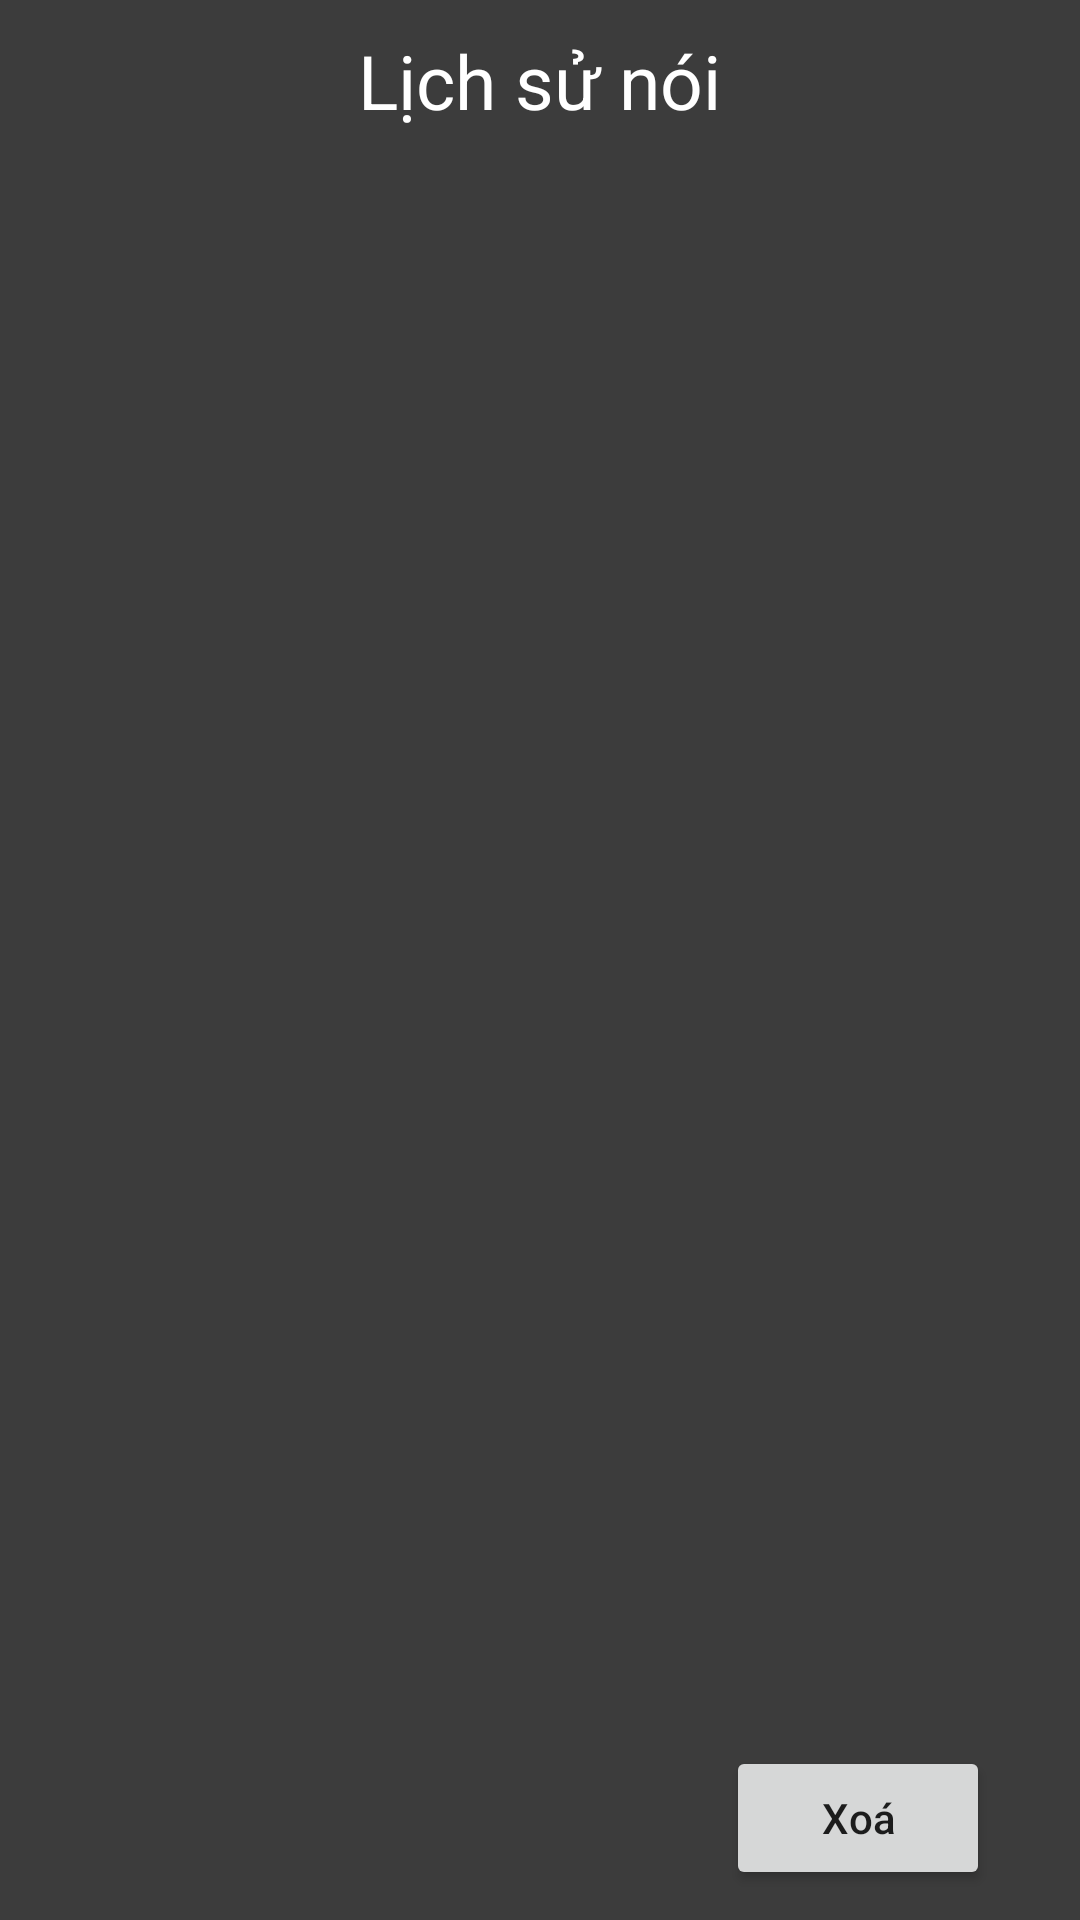

Here is an Android app screen rendered from its layout file. Give the layout XML and the strings, colors and styles it references.
<!-- AndroidManifest.xml: application theme Theme.Sensor -->
<!-- res/layout/activity_speechtotext.xml -->
<?xml version="1.0" encoding="utf-8"?>
<RelativeLayout xmlns:android="http://schemas.android.com/apk/res/android"
    xmlns:app="http://schemas.android.com/apk/res-auto"
    xmlns:tools="http://schemas.android.com/tools"
    android:layout_width="match_parent"
    android:layout_height="match_parent"
    android:background="#3C3C3C"
    tools:context=".SpeechToTextHistoryActivity">

    <TextView
        android:id="@+id/title"
        android:layout_width="wrap_content"
        android:layout_height="wrap_content"
        android:layout_centerHorizontal="true"
        android:layout_marginTop="10dp"
        android:text="Lịch sử nói"
        android:textColor="@color/white"
        android:textSize="25dp" />

    <ListView
        android:layout_width="match_parent"
        android:layout_height="match_parent"
        android:layout_above="@id/btnXoa"
        android:layout_marginTop="10dp"
        android:layout_marginBottom="10dp"
        android:layout_marginLeft="10dp"
        android:layout_marginRight="10dp"
        android:scrollbars="vertical"
        android:divider="@null"
        android:dividerHeight="0dp"
        android:layout_below="@id/title"
        android:id="@+id/listSpeechToTextHistory" />

    <Button
        android:layout_width="wrap_content"
        android:layout_height="wrap_content"
        android:layout_marginRight="30dp"
        android:layout_marginBottom="10dp"
        android:layout_marginTop="10dp"
        android:layout_alignParentRight="true"
        android:layout_alignParentBottom="true"
        android:text="Xoá"
        android:textAllCaps="false"
        android:id="@+id/btnXoa" />

</RelativeLayout>
<!-- resources referenced by this layout -->
<resources>
  <style name="Theme.Sensor" parent="Theme.MaterialComponents.DayNight.NoActionBar">
          
          <item name="colorPrimary">@color/white</item>
          <item name="colorPrimaryVariant">@color/black</item>
          <item name="colorOnPrimary">@color/black</item>
          
          <item name="colorSecondary">@color/teal_200</item>
          <item name="colorSecondaryVariant">@color/teal_700</item>
          <item name="colorOnSecondary">@color/black</item>
          
          <item name="android:statusBarColor" tools:targetApi="l">?attr/colorPrimaryVariant</item>
          
      </style>
  <!-- not gathered from this repository: default colours our renderer supplied (Android Studio template values) -->
  <color name="teal_200">#FF03DAC5</color>
  <color name="teal_700">#FF018786</color>
  <color name="black">#FF000000</color>
  <color name="white">#FFFFFFFF</color>
</resources>
